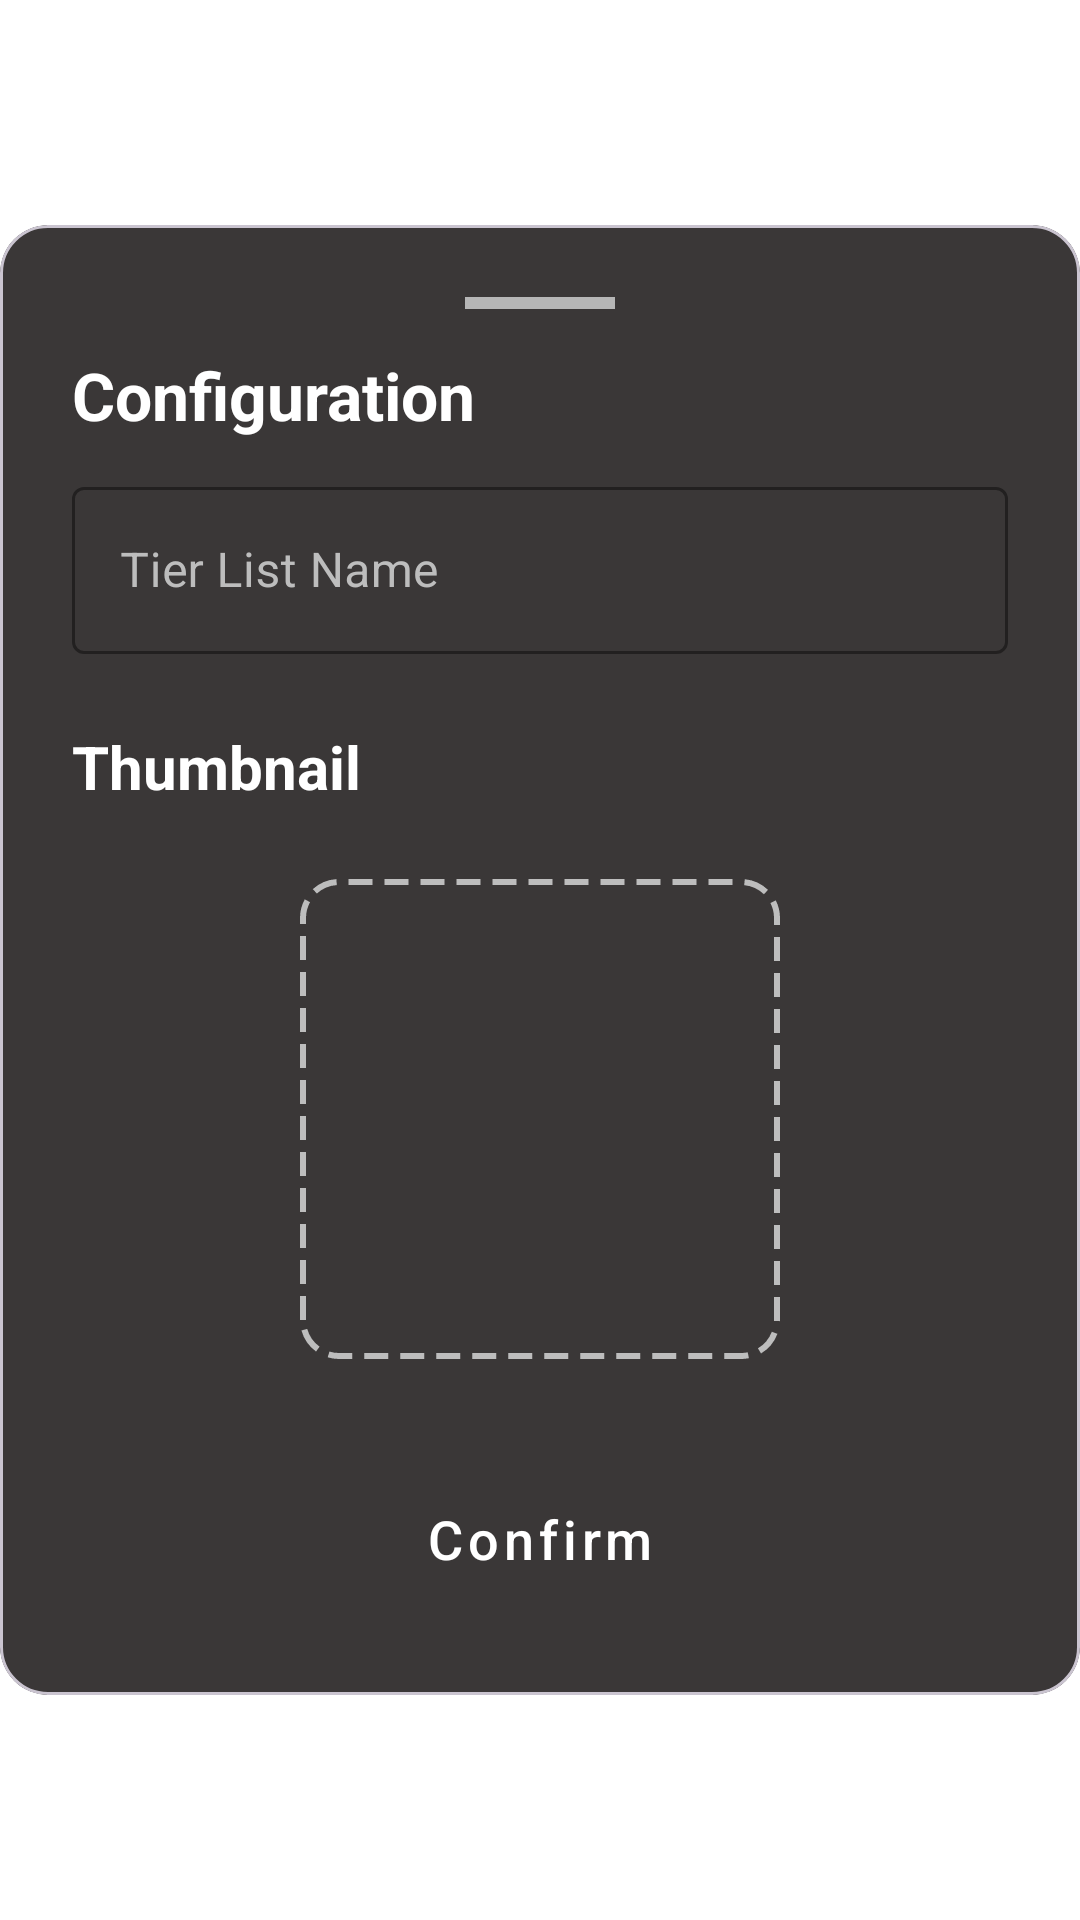

This screen was rendered from an Android layout file. Write that file and the resources it references.
<!-- AndroidManifest.xml: application theme Theme.Sample_project -->
<!-- res/layout/fragment_tierlist_creator.xml -->
<?xml version="1.0" encoding="utf-8"?>
<androidx.constraintlayout.widget.ConstraintLayout xmlns:android="http://schemas.android.com/apk/res/android"
    xmlns:app="http://schemas.android.com/apk/res-auto"
    xmlns:tools="http://schemas.android.com/tools"
    android:layout_width="match_parent"
    android:layout_height="match_parent"
    tools:context=".presentation.fragments.TierListCreationFragment">

    <com.google.android.material.card.MaterialCardView
        android:id="@+id/mainCardView"
        android:layout_width="0dp"
        android:layout_height="wrap_content"
        app:cardBackgroundColor="#3A3737"
        app:cardCornerRadius="16dp"
        app:layout_constraintBottom_toBottomOf="parent"
        app:layout_constraintEnd_toEndOf="parent"
        app:layout_constraintStart_toStartOf="parent"
        app:layout_constraintTop_toTopOf="parent">

        <androidx.constraintlayout.widget.ConstraintLayout
            android:layout_width="match_parent"
            android:layout_height="wrap_content"
            android:padding="24dp">

            <View
                android:id="@+id/handle"
                android:layout_width="50dp"
                android:layout_height="4dp"
                android:layout_marginBottom="16dp"
                android:background="#B6B6B6"
                app:layout_constraintEnd_toEndOf="parent"
                app:layout_constraintStart_toStartOf="parent"
                app:layout_constraintTop_toTopOf="parent" />

            <TextView
                android:id="@+id/fragmentTitle"
                android:layout_width="0dp"
                android:layout_height="wrap_content"
                android:minHeight="40dp"
                android:layout_marginTop="14dp"
                android:text="@string/create_template"
                android:textColor="@color/white"
                android:textSize="22sp"
                android:textStyle="bold"
                app:layout_constraintEnd_toEndOf="parent"
                app:layout_constraintStart_toStartOf="parent"
                app:layout_constraintTop_toBottomOf="@+id/handle" />

            <com.google.android.material.textfield.TextInputLayout
                android:id="@+id/nameInputLayout"
                style="@style/Widget.MaterialComponents.TextInputLayout.OutlinedBox"
                android:layout_width="0dp"
                app:layout_constraintWidth_max="488dp"
                android:layout_height="wrap_content"
                android:layout_marginTop="0dp"
                android:hint="@string/tier_list_name_hint"
                android:textColorHint="#BDBDBD"
                app:hintTextColor="@color/white"
                app:boxStrokeColor="@color/white"
                app:layout_constraintEnd_toEndOf="parent"
                app:layout_constraintStart_toStartOf="parent"
                app:layout_constraintTop_toBottomOf="@+id/fragmentTitle">

                <com.google.android.material.textfield.TextInputEditText
                    android:id="@+id/nameInput"
                    android:layout_width="match_parent"
                    android:layout_height="wrap_content"
                    android:textColor="@color/white"
                    android:imeOptions="actionDone"
                    android:inputType="text"
                    android:maxLines="3" />

            </com.google.android.material.textfield.TextInputLayout>

            <TextView
                android:id="@+id/selectImageLabel"
                android:layout_width="wrap_content"
                android:layout_height="wrap_content"
                android:layout_marginTop="24dp"
                android:text="@string/select_thumbnail_image"
                android:textColor="@color/white"
                android:textSize="20sp"
                android:textStyle="bold"
                app:layout_constraintStart_toStartOf="parent"
                app:layout_constraintTop_toBottomOf="@+id/nameInputLayout" />

            <ImageButton
                android:id="@+id/selectImageButton"
                android:layout_width="160dp"
                android:layout_height="160dp"
                android:layout_marginTop="24dp"
                android:background="@drawable/dashed_border"
                android:contentDescription="@string/select_thumbnail_image"
                android:foreground="?attr/selectableItemBackground"
                android:padding="60dp"
                android:scaleType="centerCrop"
                android:src="@drawable/add_icon"
                app:layout_constraintEnd_toEndOf="parent"
                app:layout_constraintStart_toStartOf="parent"
                app:layout_constraintTop_toBottomOf="@+id/selectImageLabel" />

            <Button
                android:id="@+id/createTierListButton"
                style="@style/Widget.App.Button.Primary"
                android:layout_width="0dp"
                app:layout_constraintWidth_max="320dp"
                android:layout_marginTop="32dp"
                android:text="@string/create_button"
                app:layout_constraintBottom_toBottomOf="parent"
                app:layout_constraintEnd_toEndOf="parent"
                app:layout_constraintStart_toStartOf="parent"
                app:layout_constraintTop_toBottomOf="@+id/selectImageButton" />

        </androidx.constraintlayout.widget.ConstraintLayout>
    </com.google.android.material.card.MaterialCardView>
</androidx.constraintlayout.widget.ConstraintLayout>
<!-- resources referenced by this layout -->
<resources>
  <color name="white">#FFFFFFFF</color>
  <!-- drawable dashed_border (drawable) -->
  <?xml version="1.0" encoding="utf-8"?>
  <shape xmlns:android="http://schemas.android.com/apk/res/android">
      <stroke
          android:width="2dp"
          android:color="#BDBDBD"
          android:dashWidth="8dp"
          android:dashGap="4dp" />
      <corners android:radius="12dp" />
  </shape>
  <string name="create_button">Confirm</string>
  <string name="create_template">Configuration</string>
  <string name="select_thumbnail_image">Thumbnail</string>
  <string name="tier_list_name_hint">Tier List Name</string>
  <style name="Widget.App.Button.Primary" parent="Widget.MaterialComponents.Button">
          <item name="android:layout_height">56dp</item>
          <item name="android:backgroundTint">#E90053</item>
          <item name="android:textColor">@android:color/white</item>
          <item name="android:textSize">18sp</item>
          <item name="android:textAllCaps">false</item>
          <item name="cornerRadius">8dp</item>
      </style>
  <style name="Theme.Sample_project" parent="Base.Theme.Sample_project" />
  <style name="Base.Theme.Sample_project" parent="Theme.Material3.DayNight.NoActionBar">
          
          
          <item name="android:windowBackground">@color/cardview_light_background</item>
      </style>
</resources>
